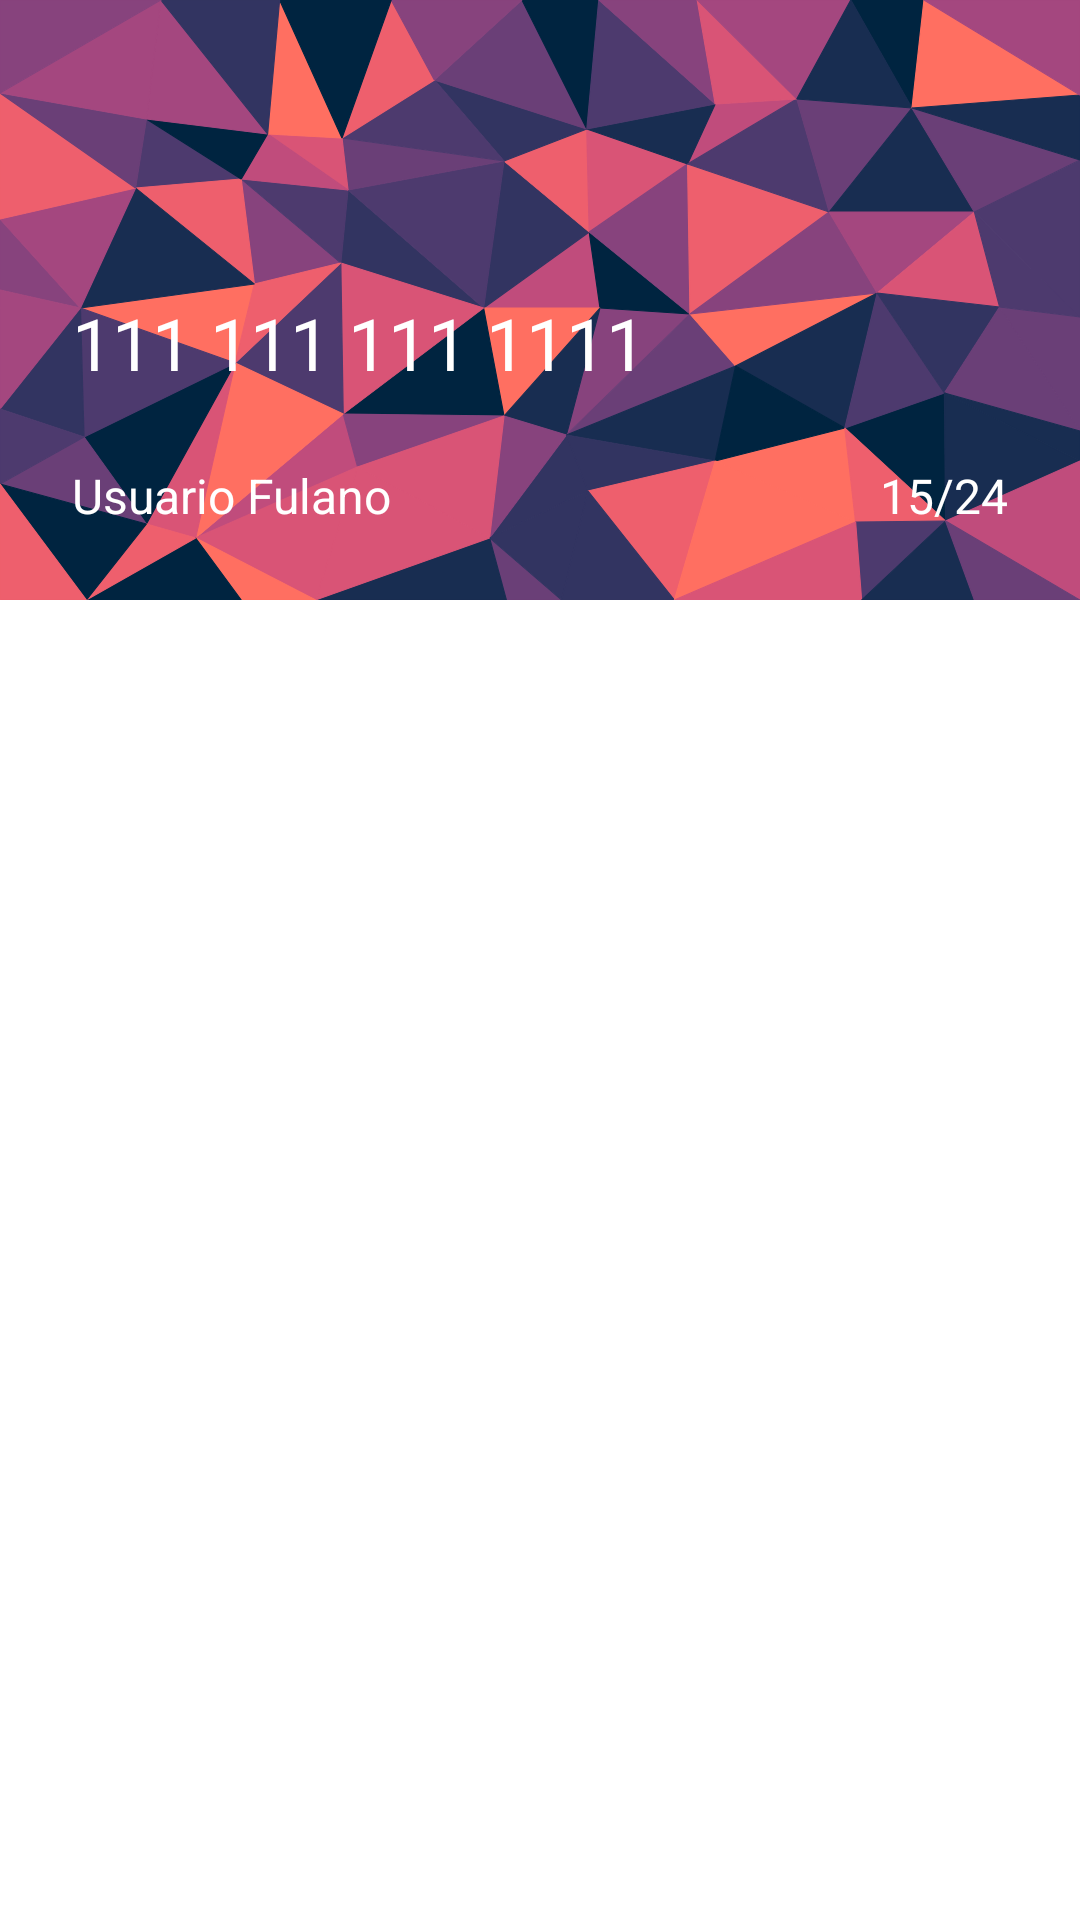

Here is an Android app screen rendered from its layout file. Give the layout XML and the strings, colors and styles it references.
<!-- AndroidManifest.xml: application theme Theme.ProjetoAcessibilidade -->
<!-- res/layout/layout_include_cartao.xml -->
<?xml version="1.0" encoding="utf-8"?>
<androidx.constraintlayout.widget.ConstraintLayout xmlns:android="http://schemas.android.com/apk/res/android"
    xmlns:app="http://schemas.android.com/apk/res-auto"
    xmlns:card_view="http://schemas.android.com/apk/res-auto"
    android:layout_width="match_parent"
    android:layout_height="match_parent"
    xmlns:tools="http://schemas.android.com/tools">

    <androidx.constraintlayout.widget.ConstraintLayout
        android:layout_width="match_parent"
        android:layout_height="wrap_content"
        android:background="@drawable/vector_cartao"
        android:padding="@dimen/dimen_24_sp"
        app:layout_constraintEnd_toEndOf="parent"
        app:layout_constraintStart_toStartOf="parent"
        app:layout_constraintTop_toTopOf="parent">

        <androidx.appcompat.widget.AppCompatImageView
            android:id="@+id/image_bandeira_cartao"
            android:layout_width="@dimen/dimen_50_dp"
            android:layout_height="@dimen/dimen_50_dp"
            android:src="@drawable/baseline_android_24"
            app:layout_constraintEnd_toEndOf="parent"
            app:layout_constraintTop_toTopOf="parent" />

        <androidx.appcompat.widget.AppCompatTextView
            android:id="@+id/number_card"
            android:layout_width="match_parent"
            android:layout_height="wrap_content"
            android:layout_marginTop="@dimen/dimen_24_sp"
            android:textColor="@color/white"
            android:textSize="@dimen/dimen_24_sp"
            android:text="@string/value_card"
            app:layout_constraintEnd_toEndOf="parent"
            app:layout_constraintStart_toStartOf="parent"
            app:layout_constraintTop_toBottomOf="@id/image_bandeira_cartao"
            />

        <androidx.appcompat.widget.AppCompatTextView
            android:id="@+id/tv_name"
            android:layout_width="wrap_content"
            android:layout_height="wrap_content"
            android:layout_marginTop="@dimen/dimen_24_sp"
            android:textColor="@color/white"
            android:textSize="@dimen/dimen_16_sp"
            app:layout_constraintBottom_toBottomOf="parent"
            app:layout_constraintStart_toStartOf="parent"
            app:layout_constraintTop_toBottomOf="@id/number_card"
            android:text="@string/name_card"/>

        <androidx.appcompat.widget.AppCompatTextView
            android:id="@+id/data_card"
            android:layout_width="wrap_content"
            android:layout_height="wrap_content"
            android:textColor="@color/white"
            android:textSize="@dimen/dimen_16_dp"
            app:layout_constraintBottom_toBottomOf="parent"
            app:layout_constraintEnd_toEndOf="parent"
            app:layout_constraintTop_toTopOf="@id/tv_name"
            android:text="@string/data_card" />

    </androidx.constraintlayout.widget.ConstraintLayout>

</androidx.constraintlayout.widget.ConstraintLayout>
<!-- resources referenced by this layout -->
<resources>
  <color name="white">#FFFFFFFF</color>
  <dimen name="dimen_16_dp">16dp</dimen>
  <dimen name="dimen_16_sp">16sp</dimen>
  <dimen name="dimen_24_sp">24sp</dimen>
  <dimen name="dimen_50_dp">50dp</dimen>
  <!-- drawable vector_cartao: vector/xml drawable (drawable, 22751 chars, omitted) -->
  <string name="data_card">15/24</string>
  <string name="name_card">Usuario Fulano</string>
  <string name="value_card">111 111 111 1111</string>
  <style name="Theme.ProjetoAcessibilidade" parent="Theme.MaterialComponents.DayNight.NoActionBar">
          
          <item name="colorPrimary">@color/background_green</item>
          <item name="colorPrimaryVariant">@color/background_green</item>
          <item name="colorOnPrimary">@color/white</item>
          
          <item name="colorSecondary">@color/teal_200</item>
          <item name="colorSecondaryVariant">@color/teal_700</item>
          <item name="colorOnSecondary">@color/black</item>
          
          <item name="android:statusBarColor">?attr/colorPrimaryVariant</item>
          
      </style>
  <color name="background_green">#30675f</color>
  <color name="teal_200">#FF03DAC5</color>
  <color name="teal_700">#FF018786</color>
  <color name="black">#FF000000</color>
</resources>
